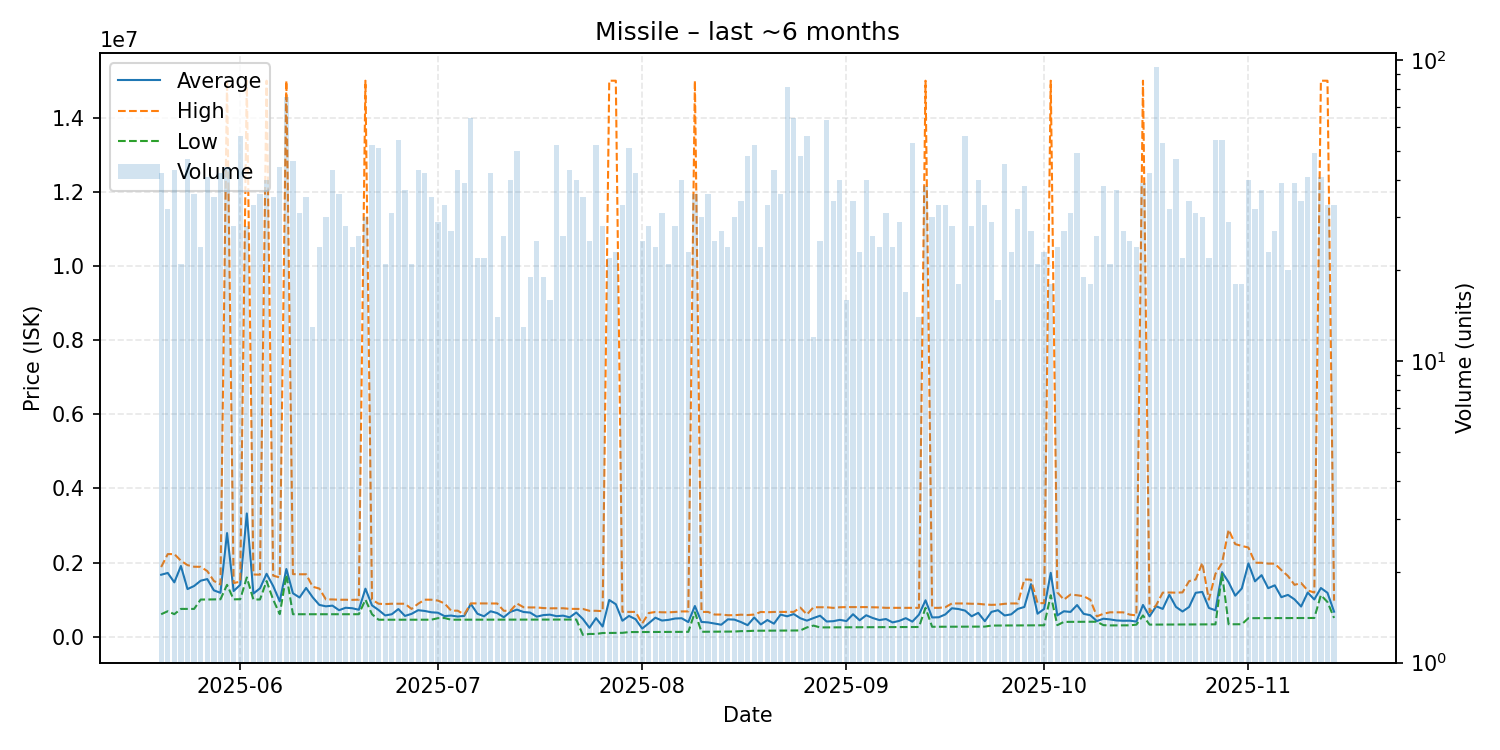

The file beside this chart, header and first rows:
date, average, highest, lowest, order_count, volume
2025-05-20, 1672279, 1880000, 606700, 32, 42
2025-05-21, 1720278, 2229000, 688100, 23, 32
2025-05-22, 1467063, 2230000, 608900, 27, 43
2025-05-23, 1908419, 2050000, 750500, 19, 21
2025-05-24, 1285485, 1932000, 750300, 39, 47
2025-05-25, 1368481, 1888000, 750300, 32, 36
2025-05-26, 1511458, 1886000, 1003000, 24, 24
2025-05-27, 1555098, 1771000, 1004000, 35, 41
2025-05-28, 1251229, 1505000, 1008000, 29, 35
2025-05-29, 1184667, 1410000, 1010000, 34, 42
2025-05-30, 2796136, 15000000, 1400000, 30, 44
2025-05-31, 1232571, 1449000, 1008000, 25, 28
2025-06-01, 1400464, 1484000, 1012000, 38, 56
2025-06-02, 3325750, 15000000, 1599500, 21, 28
2025-06-03, 1164818, 1679000, 1003000, 23, 33
2025-06-04, 1305306, 1674000, 1005000, 33, 36
2025-06-05, 1698000, 15000000, 1501000, 38, 40
2025-06-06, 1367914, 1648000, 1000000, 31, 35
2025-06-07, 953725, 1599000, 609200, 30, 44
2025-06-08, 1827133, 15000000, 1670000, 37, 75
2025-06-09, 1171930, 1689000, 607100, 33, 46
2025-06-10, 1058155, 1685000, 607100, 23, 31
2025-06-11, 1315820, 1685000, 607100, 26, 35
2025-06-12, 1063000, 1348500, 607000, 12, 13
2025-06-13, 859025, 1300000, 607100, 22, 24
2025-06-14, 820213, 1007000, 607100, 23, 30
2025-06-15, 838828, 1006000, 607100, 36, 43
2025-06-16, 715642, 997750, 607100, 26, 36
2025-06-17, 781779, 997800, 607100, 20, 28
2025-06-18, 768633, 994800, 607100, 17, 24
2025-06-19, 727896, 999600, 607100, 20, 26
2025-06-20, 1295943, 15000000, 999400, 22, 30
2025-06-21, 845238, 999600, 607000, 21, 52
2025-06-22, 720737, 889900, 458600, 32, 51
2025-06-23, 574276, 880000, 458600, 19, 21
2025-06-24, 606545, 889900, 458800, 24, 31
2025-06-25, 745911, 889700, 459000, 25, 54
2025-06-26, 561335, 889700, 459000, 25, 37
2025-06-27, 616829, 750000, 459000, 17, 21
2025-06-28, 715202, 889400, 459100, 29, 43
2025-06-29, 695548, 999000, 459300, 31, 42
2025-06-30, 659557, 998800, 459100, 27, 35
2025-07-01, 648034, 975000, 500000, 17, 29
2025-07-02, 556230, 900000, 505000, 21, 33
2025-07-03, 571078, 704800, 459100, 17, 27
2025-07-04, 544626, 702300, 459200, 24, 43
2025-07-05, 561851, 600000, 459100, 21, 39
2025-07-06, 883794, 899800, 459200, 38, 64
2025-07-07, 619805, 899600, 459850, 21, 22
2025-07-08, 551127, 897600, 460700, 17, 22
2025-07-09, 686579, 896300, 461500, 24, 42
2025-07-10, 637529, 896350, 461700, 13, 14
2025-07-11, 525885, 699900, 461900, 23, 26
2025-07-12, 671208, 699500, 461900, 33, 40
2025-07-13, 731022, 895900, 462400, 31, 50
2025-07-14, 667023, 795400, 462700, 12, 13
2025-07-15, 651005, 790000, 462800, 16, 19
2025-07-16, 541296, 789900, 462800, 22, 25
2025-07-17, 583616, 773500, 462700, 16, 19
2025-07-18, 595594, 766400, 462700, 12, 16
... 119 more rows
